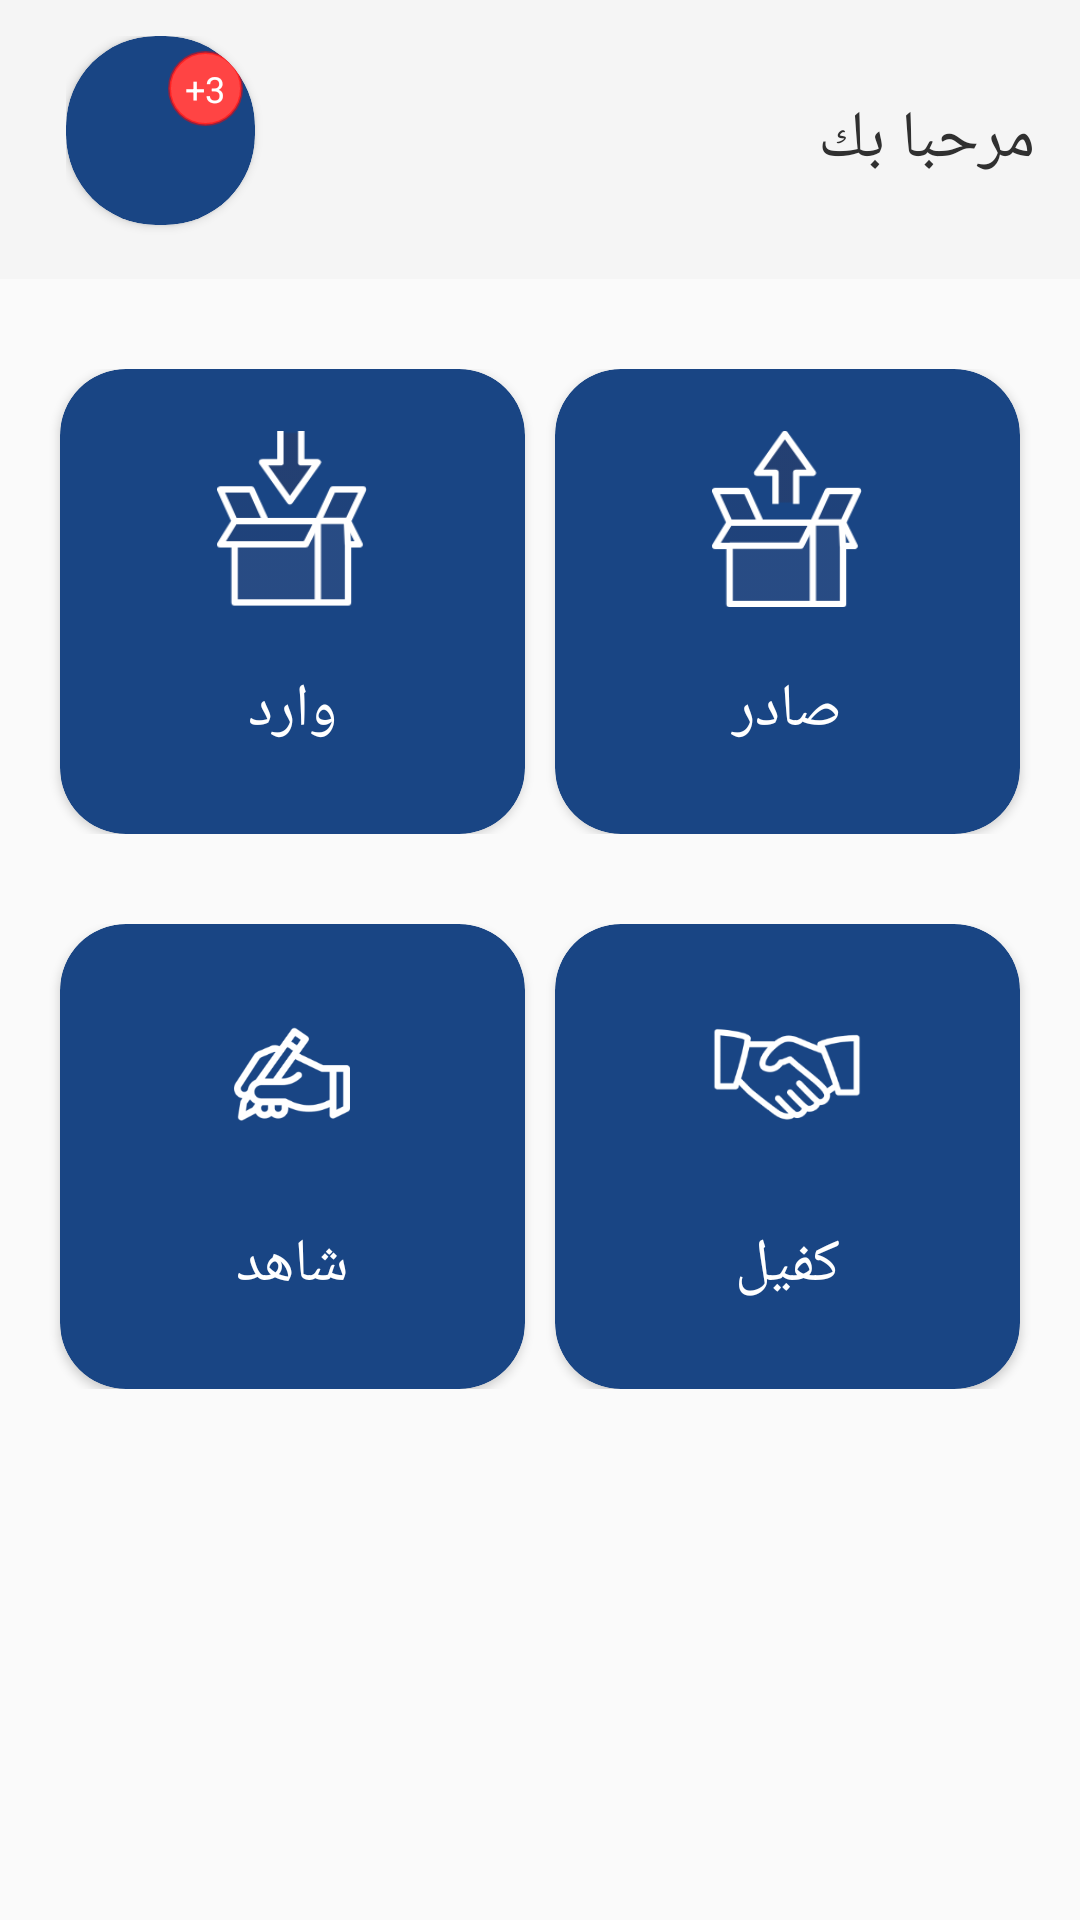

The Android layout XML behind this screen, and the referenced resources:
<!-- AndroidManifest.xml: application theme AppTheme -->
<!-- res/layout/fragment_home.xml -->
<?xml version="1.0" encoding="utf-8"?>
<FrameLayout xmlns:android="http://schemas.android.com/apk/res/android"
    xmlns:tools="http://schemas.android.com/tools"
    android:layout_width="match_parent"
    android:layout_height="match_parent"
    xmlns:app="http://schemas.android.com/apk/res-auto"
    tools:context=".Home.HomeFragment">


    <LinearLayout
        android:layout_width="match_parent"
        android:orientation="vertical"
        android:layout_height="match_parent">

        <LinearLayout
            android:background="#f5f5f5"
            android:layout_width="match_parent"
            android:orientation="horizontal"
            android:layout_height="wrap_content"
            android:weightSum="3"
            android:gravity="center">





            <RelativeLayout
                android:layout_marginRight="22dp"
                android:layout_marginLeft="22dp"
                android:paddingTop="12dp"
                android:layout_width="93dp"
                android:layout_height="93dp">












                <androidx.cardview.widget.CardView
                    android:id="@+id/fabNotification"
                    android:layout_width="63dp"
                    android:layout_height="63dp"
                    app:cardCornerRadius="30dp"
                    android:background="#194584"
                    app:cardBackgroundColor="#194584"
                    android:layoutDirection="rtl"
                    >
                    <RelativeLayout
                        android:id="@+id/re_no"
                        android:layout_width="63dp"
                        android:layout_height="63dp">

                        <ImageView
                            android:layout_centerInParent="true"
                            android:layout_gravity="center"
                            android:src="@drawable/notifications"
                            android:layout_width="28dp"
                            android:layout_height="28dp"/>



                        <TextView
                            android:layout_alignParentRight="true"
                            android:id="@+id/textNuNotification"
                            android:layout_width="25dp"
                            android:layout_height="25dp"
                            android:layout_marginRight="4dp"
                            android:lineSpacingExtra="5sp"
                            android:gravity="center"
                            android:layout_marginTop="5dp"
                            android:text="3+"
                            android:background="@drawable/busin2"
                            android:textColor="@android:color/white"
                            android:textSize="12dp"
                            android:textStyle="normal" />

                    </RelativeLayout>


                </androidx.cardview.widget.CardView>




            </RelativeLayout>

            <TextView
                android:id="@+id/textNameUser"
                android:layout_marginLeft="13dp"
                android:layout_marginRight="15dp"
                android:layout_width="0dp"
                android:layout_weight="3"
                android:layout_height="wrap_content"
                android:textStyle="normal"
                android:textSize="22sp"
                android:textColor="#303030"
                android:lineSpacingExtra="5sp"
                android:text="مرحبا بك "/>


        </LinearLayout>


        <LinearLayout
            android:layout_width="match_parent"
            android:orientation="vertical"
            android:layout_height="match_parent">


            <LinearLayout
                android:paddingTop="30dp"
                android:layout_width="match_parent"
                android:orientation="horizontal"
                android:layout_gravity="center"
                android:gravity="center"
                android:layout_height="wrap_content">


                <androidx.cardview.widget.CardView
                    android:id="@+id/idCard_RecevedDecument"
                    android:layout_width="155dp"
                    android:layout_height="155dp"
                    app:cardBackgroundColor="#194584"
                    app:cardCornerRadius="22dp"
                    android:layout_gravity="center"
                    >
                    <LinearLayout
                        android:orientation="vertical"
                        android:layout_width="match_parent"
                        android:layout_height="match_parent">
                    <ImageView
                        android:layout_gravity="center"
                        android:layout_width="50dp"
                        android:src="@drawable/icon2"
                        android:layout_height="100dp"/>


                        <TextView
                            android:text="وارد"
                            android:textColor="@color/white"
                            android:layout_gravity="center"
                            android:gravity="center"
                            android:textSize="20dp"
                            android:layout_width="match_parent"
                            android:layout_height="wrap_content" />

                    </LinearLayout>

                </androidx.cardview.widget.CardView>

                <View
                    android:layout_width="10dp"
                    android:layout_height="10dp"/>

                <androidx.cardview.widget.CardView
                    android:id="@+id/idCard_SendDecument"
                    android:layout_width="155dp"
                    android:layout_height="155dp"
                    app:cardBackgroundColor="#194584"
                    app:cardCornerRadius="22dp"
                    android:layout_gravity="center"
                    >
                    <LinearLayout
                        android:orientation="vertical"
                        android:layout_width="match_parent"
                        android:layout_height="match_parent">

                        <ImageView
                            android:layout_gravity="center"
                            android:layout_width="50dp"
                            android:src="@drawable/icon1"
                            android:layout_height="100dp"/>

                        <TextView
                            android:text="صادر"
                            android:textColor="@color/white"
                            android:layout_gravity="center"
                            android:gravity="center"
                            android:textSize="20dp"
                            android:layout_width="match_parent"
                            android:layout_height="wrap_content" />
                    </LinearLayout>

                </androidx.cardview.widget.CardView>


            </LinearLayout>



            <LinearLayout
                android:paddingTop="30dp"
                android:layout_width="match_parent"
                android:orientation="horizontal"
                android:layout_gravity="center"
                android:gravity="center"
                android:layout_height="wrap_content">


                <androidx.cardview.widget.CardView
                    android:id="@+id/cardSahed"
                    android:layout_width="155dp"
                    android:layout_height="155dp"
                    app:cardBackgroundColor="#194584"
                    app:cardCornerRadius="22dp"
                    android:layout_gravity="center"
                    >
                    <LinearLayout
                        android:orientation="vertical"
                        android:layout_width="match_parent"
                        android:layout_height="match_parent">
                    <ImageView
                        android:layout_gravity="center"
                        android:layout_width="50dp"
                        android:src="@drawable/icon4"
                        android:layout_height="100dp"/>

                    <TextView
                        android:text="شاهد"
                        android:textColor="@color/white"
                        android:layout_gravity="center"
                        android:gravity="center"
                        android:textSize="20dp"
                        android:layout_width="match_parent"
                        android:layout_height="wrap_content" />
                    </LinearLayout>

                </androidx.cardview.widget.CardView>

                <View
                    android:layout_width="10dp"
                    android:layout_height="10dp"/>

                <androidx.cardview.widget.CardView
                    android:id="@+id/sponsor_document"
                    android:layout_width="155dp"
                    android:layout_height="155dp"
                    app:cardBackgroundColor="#194584"
                    app:cardCornerRadius="22dp"
                    android:layout_gravity="center"
                    >
                    <LinearLayout
                    android:orientation="vertical"
                    android:layout_width="match_parent"
                    android:layout_height="match_parent">

                    <ImageView
                        android:layout_gravity="center"
                        android:layout_width="50dp"
                        android:src="@drawable/icon3"
                        android:layout_height="100dp"/>

                        <TextView
                            android:text="كفيل"
                            android:textColor="@color/white"
                            android:layout_gravity="center"
                            android:gravity="center"
                            android:textSize="20dp"
                            android:layout_width="match_parent"
                            android:layout_height="wrap_content" />
                    </LinearLayout>


                </androidx.cardview.widget.CardView>


            </LinearLayout>

        </LinearLayout>


    </LinearLayout>

</FrameLayout>
<!-- resources referenced by this layout -->
<resources>
  <color name="white">#ffffff</color>
  <!-- drawable busin2 (drawable-v24) -->
  <?xml version="1.0" encoding="utf-8"?>
  <shape xmlns:android="http://schemas.android.com/apk/res/android"
      android:shape="rectangle">
      <corners android:radius="100dp" />
      <solid android:color="@android:color/holo_red_light" />
      <stroke
          android:width="1dip"
          android:color="@color/redTransparent" />
      <padding
          android:bottom="3dp"
          android:left="3dp"
          android:right="3dp"
          android:top="3dp" />
  </shape>
  <color name="redTransparent">#7ffd0101</color>
  <style name="Theme.AppCompat.Light.NoActionBar.FullScreen" parent="@style/Theme.AppCompat.Light.NoActionBar">
          <item name="android:windowNoTitle">true</item>
          <item name="android:windowActionBar">false</item>
          <item name="android:windowFullscreen">true</item>
          <item name="android:windowContentOverlay">@null</item>
          <item name="android:timePickerDialogTheme" tools:targetApi="lollipop">@style/AlertDialogCustom</item>
          <item name="android:datePickerDialogTheme" tools:targetApi="lollipop">@style/AlertDialogCustom</item>
          <item name="android:alertDialogTheme">@style/AlertDialogCustom</item>
      </style>
  <color name="greyshade">#EBEBEB</color>
  <color name="colorPrimary">#194584</color>
  <color name="colorPrimaryDark">@color/white</color>
  <color name="colorAccent">#194584</color>
  <style name="Ekrar.EditText" parent="@style/Widget.AppCompat.EditText">
          <item name="android:background">@drawable/rounded_edittext</item>
          
          <item name="android:minHeight">45dp</item>
          <item name="android:paddingLeft">10dp</item>
          <item name="android:paddingRight">10dp</item>
          <item name="android:gravity">right|center_vertical</item>
          
      </style>
  <style name="Ekrar.Button" parent="@style/Widget.AppCompat.Button.Borderless.Colored">
          <item name="android:background">@drawable/rounded_button</item>
          <item name="android:textColor">@color/white</item>
          <item name="android:textSize">20sp</item>
          <item name="android:minHeight">45dp</item>
          <item name="android:paddingLeft">10dp</item>
          <item name="android:paddingRight">10dp</item>
          
      </style>
  <style name="AlertDialogCustom" parent="Theme.AppCompat.Light.Dialog">
          <item name="android:colorPrimary" tools:targetApi="lollipop">@color/colorPrimary</item>
          <item name="colorPrimary">@color/colorPrimary</item>
          <item name="android:colorAccent" tools:targetApi="lollipop">@color/colorPrimary</item>
          <item name="colorAccent">@color/colorPrimary</item>
      </style>
  <!-- drawable rounded_edittext (drawable) -->
  <?xml version="1.0" encoding="utf-8"?>
  <selector xmlns:android="http://schemas.android.com/apk/res/android">
  
  
  
      <item android:state_focused="true">
          <shape
              android:shape="rectangle">
              <stroke android:color="@color/grey" android:width="1dp"/>
              <solid android:color="@color/greyshade"/>
              
              <corners
                  android:radius="80dp">
              </corners>
          </shape>
      </item>
  
      <item>
          <shape
              android:shape="rectangle"
              android:padding="10dp">
              <solid android:color="@color/greyshade"/>
              
              <corners
                  android:radius="80dp">
              </corners>
          </shape>
      </item>
  </selector>
  <!-- drawable rounded_button (drawable-v24) -->
  <?xml version="1.0" encoding="utf-8"?>
  <shape xmlns:android="http://schemas.android.com/apk/res/android"
      android:shape="rectangle"
      android:padding="10dp">
      <solid android:color="@color/button_blue"/>
      <corners
          android:radius="80dp">
      </corners>
  
          
          
          
          
  </shape>
  <color name="grey">#9e9e9e</color>
  <color name="button_blue">#194584</color>
</resources>
